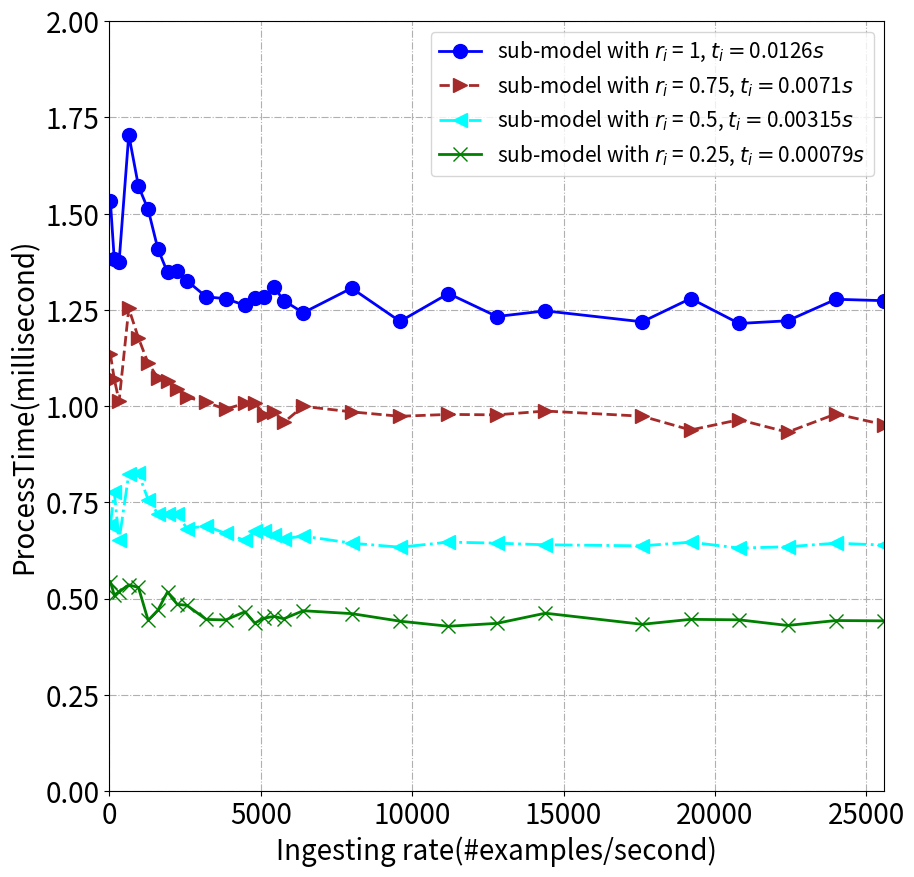

This chart was generated by the following Python code:
import random

import matplotlib.pyplot as plt
from matplotlib.patches import Polygon
import matplotlib.pyplot as plt
import numpy as np



def drawBasic(tlist, x, slicerate):

     y = []
     label = []
     pots = []

     a = [0.5445709824562073, 0.5094479918479919, 0.5183689951896667, 0.5360075980424881, 0.5292132049798965,
          0.4437957026064396, 0.47011234015226366, 0.5176802704731623, 0.48556351321084157, 0.48278466146439314,
          0.44622810930013657, 0.4448867492377758, 0.46625482248408456, 0.43684681246678037, 0.4495523855090141,
          0.4541638591710259, 0.44788666591048243, 0.46880729161202905, 0.46132540863752364, 0.4416423341135184,
          0.428506940305233, 0.4360292255505919, 0.4623933795425627, 0.433588912405751, 0.44642280504107473,
          0.44519318903868016, 0.43057115663375173, 0.4433484307726224, 0.44249152136966585, 0.43079319958388806]
     b = [0.6915900111198425, 0.7784101963043213, 0.6521405041217804, 0.8237374037504196, 0.8259381254514059,
          0.7572330482304096, 0.7212126004695892, 0.7194328308105469, 0.7206863846097674, 0.6823824867606163,
          0.6890312218666077, 0.6694948720435302, 0.6514000279562814, 0.6753530846039454, 0.6769931729882955,
          0.6651239747510237, 0.656006221804354, 0.6626777055859566, 0.6443936984539032, 0.6338313501079877,
          0.6470637729338237, 0.6443282450735569, 0.6400967982742521, 0.6373766519806602, 0.6468611674010754,
          0.6315480814530299, 0.6350046985915729, 0.6442887659072876, 0.6393341201171279, 0.6366256182193756]
     c = [1.1352440118789673, 1.0711206078529358, 1.0130944073200225, 1.2538503527641296, 1.1771859387556711,
          1.1115223228931428, 1.0740656352043152, 1.066507320602735, 1.0453771433659962, 1.0237999111413956,
          1.0099865812063218, 0.9922433346509933, 1.0077772610953877, 1.0082984054088593, 0.9782136220484972,
          0.9860923223635729, 0.9577391134368048, 0.999786058217287, 0.9853356564044953, 0.9738650581240654,
          0.9787426404442106, 0.9775253287702799, 0.987561702132225, 0.9740239739959891, 0.9382529258231322,
          0.9649664891683138, 0.9326017934509686, 0.980001263697942, 0.9518248564377427, 0.9663746791481972]
     d = [1.5324100255966187, 1.3823970079421997, 1.374810791015625, 1.7053762376308441, 1.5713075002034504,
          1.5109713420271873, 1.4090474152565002, 1.3475713342428208, 1.3517827570438385, 1.325958064198494,
          1.2840893298387528, 1.27940504103899, 1.2620532372168132, 1.2815734720230103, 1.2848724655807018,
          1.3092085389529957, 1.2745403432183795, 1.2426788526773453, 1.30669841837883, 1.220376658042272,
          1.2926877955027989, 1.2330426709353923, 1.2477019797431097, 1.219258243820884, 1.2797774475812913,
          1.2148992225757012, 1.22192884351526, 1.2778068358898163, 1.2740839910507202, 1.2091002200841903]
     y.append(d)
     y.append(c)
     y.append(b)
     y.append(a)

     for k in range(len(tlist)):

          label.append('sub-model with $r_i$ = ' + str(slicerate[k]) + ", $t_i=$" + str(tlist[k]) + "$s$")

          tmp = []
          for i in range(len(x)):
               tmp.append([x[i], y[k][i]])
          pots.append(tmp)

     return y, label, pots

import numpy


x = [1, 5, 10, 20, 30, 40, 50, 60, 70, 80, 100, 120, 140, 150, 160, 170, 180, 200, 250, 300, 350, 400, 450, 550, 600, 650, 700, 750, 800, 1000]
x = numpy.array(x)
x = [ele*32 for ele in x]
y, label, pots = drawBasic([0.0126, 0.0071, 0.00315, 0.00079], x, [1, 0.75, 0.5, 0.25])


fig=plt.figure(figsize=(10, 10))
ax=fig.add_subplot(111)
ax.axis([0, 800*32, 0, 2])

line_sym = ["-", "--", "-.", "-"]
pot_sym = ["o", ">", "<", "x"]
colors = ['blue', 'brown', 'aqua', 'green']
for i in range(len(y)):
     y_i = [ele for ele in y[i]]
     ax.plot(x, y_i, line_sym[i], marker=pot_sym[i], ms=10, label=label[i], linewidth=2,  color=colors[i])


plt.legend(fontsize=15)
plt.xticks(fontsize=20)
plt.yticks(fontsize=20)
ax.set_xlabel('Ingesting rate(#examples/second)', fontsize=20)
ax.set_ylabel('ProcessTime(millisecond)', fontsize=20)
plt.grid(linestyle='-.')
plt.savefig('./average_time.jpg')
plt.show()






